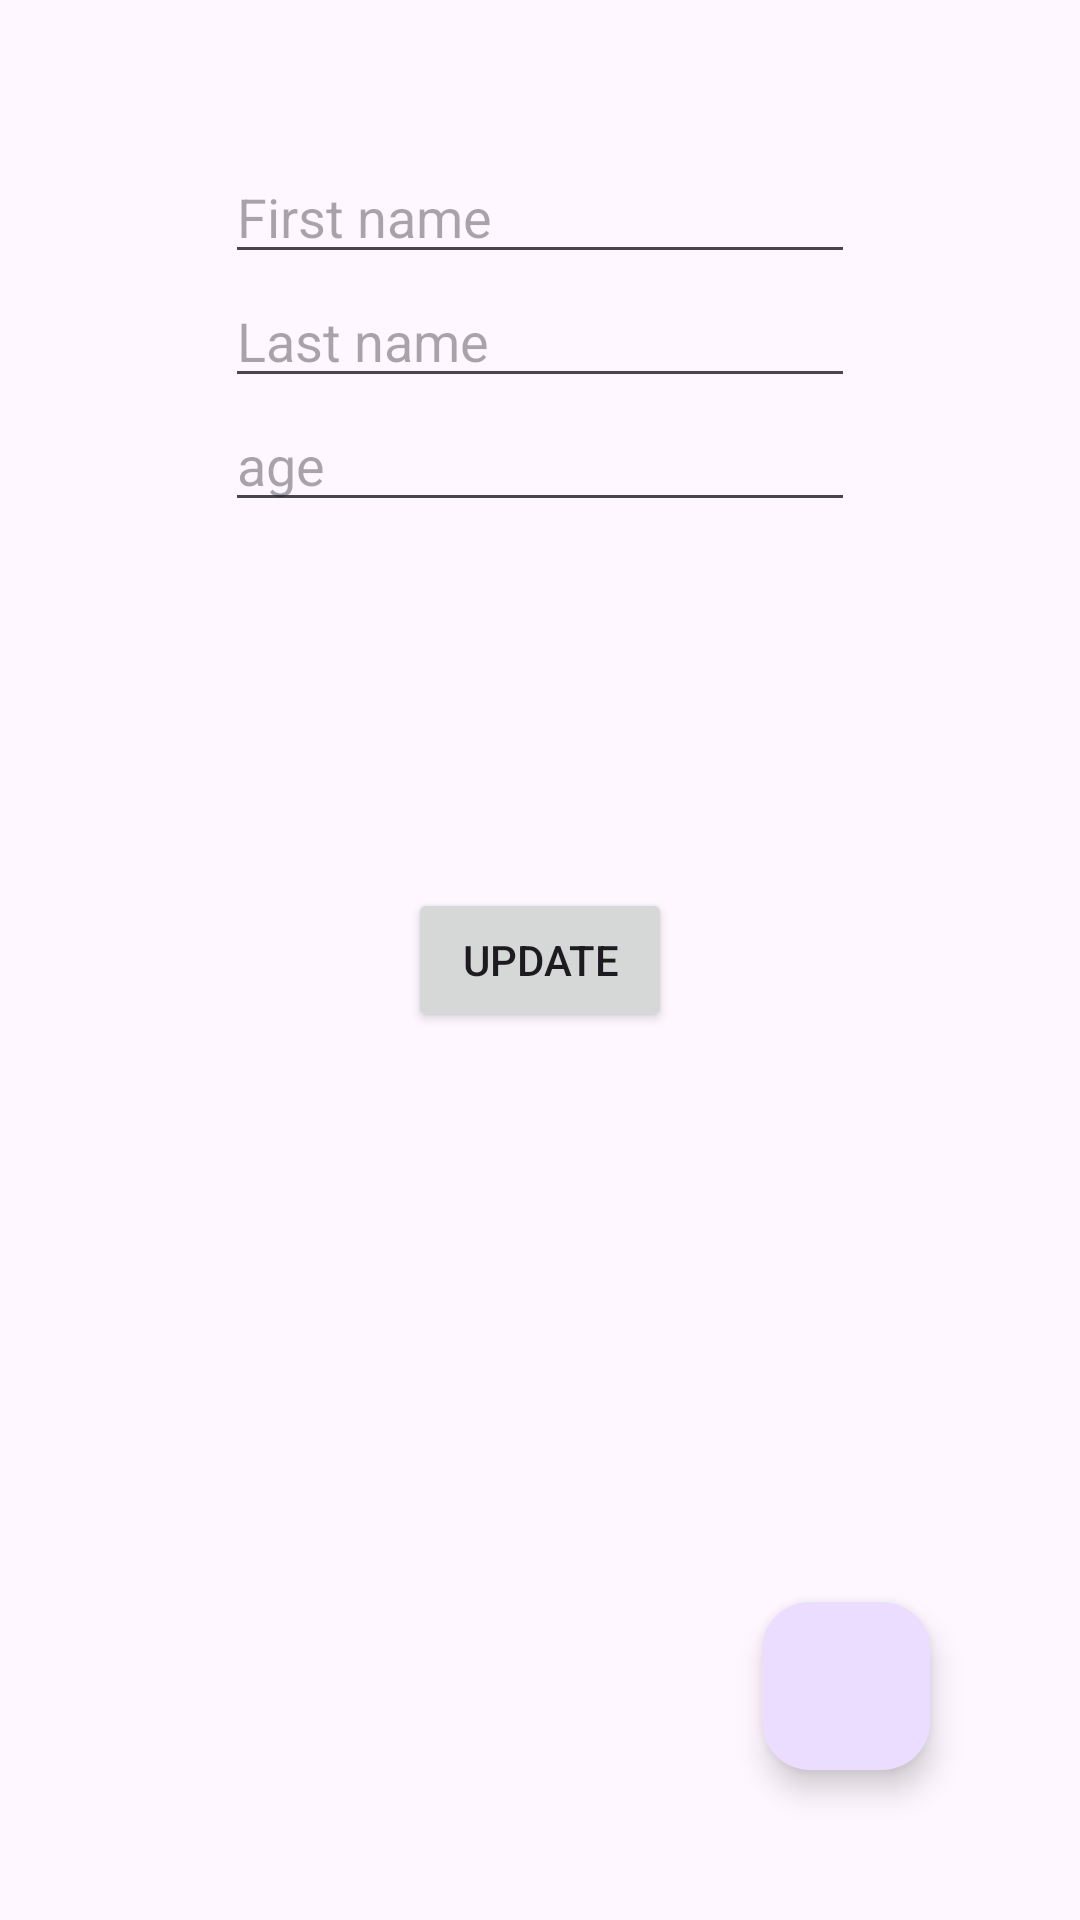

Reconstruct the res/layout file that produces this screen, plus the resources it refers to.
<!-- AndroidManifest.xml: application theme Theme.MyApplication -->
<!-- res/layout/fragment_update.xml -->
<?xml version="1.0" encoding="utf-8"?>
<androidx.constraintlayout.widget.ConstraintLayout xmlns:android="http://schemas.android.com/apk/res/android"
    xmlns:app="http://schemas.android.com/apk/res-auto"
    xmlns:tools="http://schemas.android.com/tools"
    android:layout_width="match_parent"
    android:layout_height="match_parent">


    <EditText
        android:id="@+id/etFirstNameUpdate"
        android:layout_width="wrap_content"
        android:layout_height="wrap_content"
        android:layout_marginTop="50dp"
        android:ems="10"
        android:hint="First name"
        android:inputType="text"
        app:layout_constraintEnd_toEndOf="parent"
        app:layout_constraintHorizontal_bias="0.5"
        app:layout_constraintStart_toStartOf="parent"
        app:layout_constraintTop_toTopOf="parent" />

    <EditText
        android:id="@+id/etLastNameUpdate"
        android:layout_width="wrap_content"
        android:layout_height="wrap_content"
        android:ems="10"
        android:hint="Last name"
        android:inputType="text"
        app:layout_constraintEnd_toEndOf="parent"
        app:layout_constraintHorizontal_bias="0.5"
        app:layout_constraintStart_toStartOf="parent"
        app:layout_constraintTop_toBottomOf="@+id/etFirstNameUpdate" />

    <EditText
        android:id="@+id/etAgeUpdate"
        android:layout_width="wrap_content"
        android:layout_height="wrap_content"
        android:ems="10"
        android:hint="age"
        android:inputType="text"
        app:layout_constraintEnd_toEndOf="parent"
        app:layout_constraintHorizontal_bias="0.5"
        app:layout_constraintStart_toStartOf="parent"
        app:layout_constraintTop_toBottomOf="@id/etLastNameUpdate" />

    <Button
        android:id="@+id/add_btnUpdate"
        android:layout_width="wrap_content"
        android:layout_height="wrap_content"
        android:text="update"
        app:layout_constraintBottom_toBottomOf="parent"
        app:layout_constraintEnd_toEndOf="parent"
        app:layout_constraintHorizontal_bias="0.5"
        app:layout_constraintStart_toStartOf="parent"
        app:layout_constraintTop_toTopOf="parent"
        app:layout_constraintVertical_bias="0.5" />

    <com.google.android.material.floatingactionbutton.FloatingActionButton
        android:id="@+id/fabDelete"
        android:layout_width="wrap_content"
        android:layout_height="wrap_content"
        app:layout_constraintBottom_toBottomOf="parent"
        app:layout_constraintRight_toRightOf="parent"
        android:layout_margin="50dp"
        android:src="@drawable/ic_delete"
        />


</androidx.constraintlayout.widget.ConstraintLayout>
<!-- resources referenced by this layout -->
<resources>
  <style name="Theme.MyApplication" parent="Base.Theme.MyApplication" />
  <style name="Base.Theme.MyApplication" parent="Theme.Material3.DayNight.NoActionBar">
          
          
          <item name="android:statusBarColor">@color/white</item>
          <item name="android:windowLightStatusBar">true</item>
      </style>
  <color name="white">#FFFFFFFF</color>
</resources>
